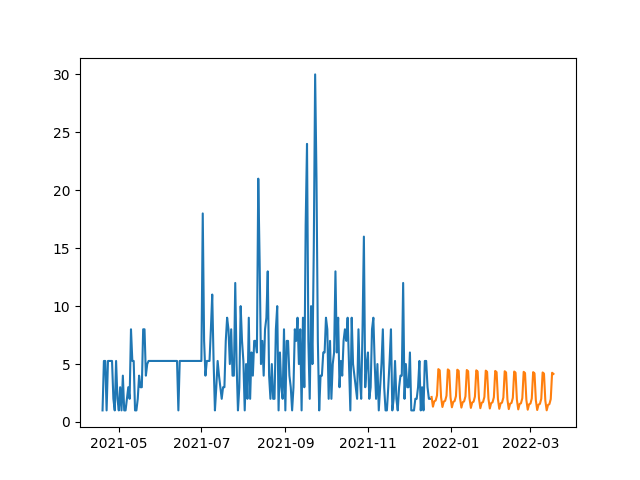

The file beside this chart, header and first rows:
, prediction
2021-12-18, 2.157
2021-12-19, 1.32
2021-12-20, 1.792
2021-12-21, 1.85
2021-12-22, 2.292
2021-12-23, 4.563
2021-12-24, 4.462
2021-12-25, 2.131
2021-12-26, 1.294
2021-12-27, 1.765
2021-12-28, 1.824
2021-12-29, 2.266
2021-12-30, 4.537
2021-12-31, 4.436
2022-01-01, 2.105
2022-01-02, 1.268
2022-01-03, 1.739
2022-01-04, 1.798
2022-01-05, 2.24
2022-01-06, 4.511
2022-01-07, 4.41
2022-01-08, 2.079
2022-01-09, 1.242
2022-01-10, 1.713
2022-01-11, 1.772
2022-01-12, 2.214
2022-01-13, 4.484
2022-01-14, 4.383
2022-01-15, 2.053
2022-01-16, 1.215
2022-01-17, 1.687
2022-01-18, 1.746
2022-01-19, 2.188
2022-01-20, 4.458
2022-01-21, 4.357
2022-01-22, 2.026
2022-01-23, 1.189
2022-01-24, 1.66
2022-01-25, 1.719
2022-01-26, 2.161
2022-01-27, 4.432
2022-01-28, 4.331
2022-01-29, 2
2022-01-30, 1.163
2022-01-31, 1.634
2022-02-01, 1.693
2022-02-02, 2.135
2022-02-03, 4.406
2022-02-04, 4.305
2022-02-05, 1.974
2022-02-06, 1.137
2022-02-07, 1.608
2022-02-08, 1.667
2022-02-09, 2.109
2022-02-10, 4.38
2022-02-11, 4.278
2022-02-12, 1.948
2022-02-13, 1.111
2022-02-14, 1.582
2022-02-15, 1.641
... 31 more rows
